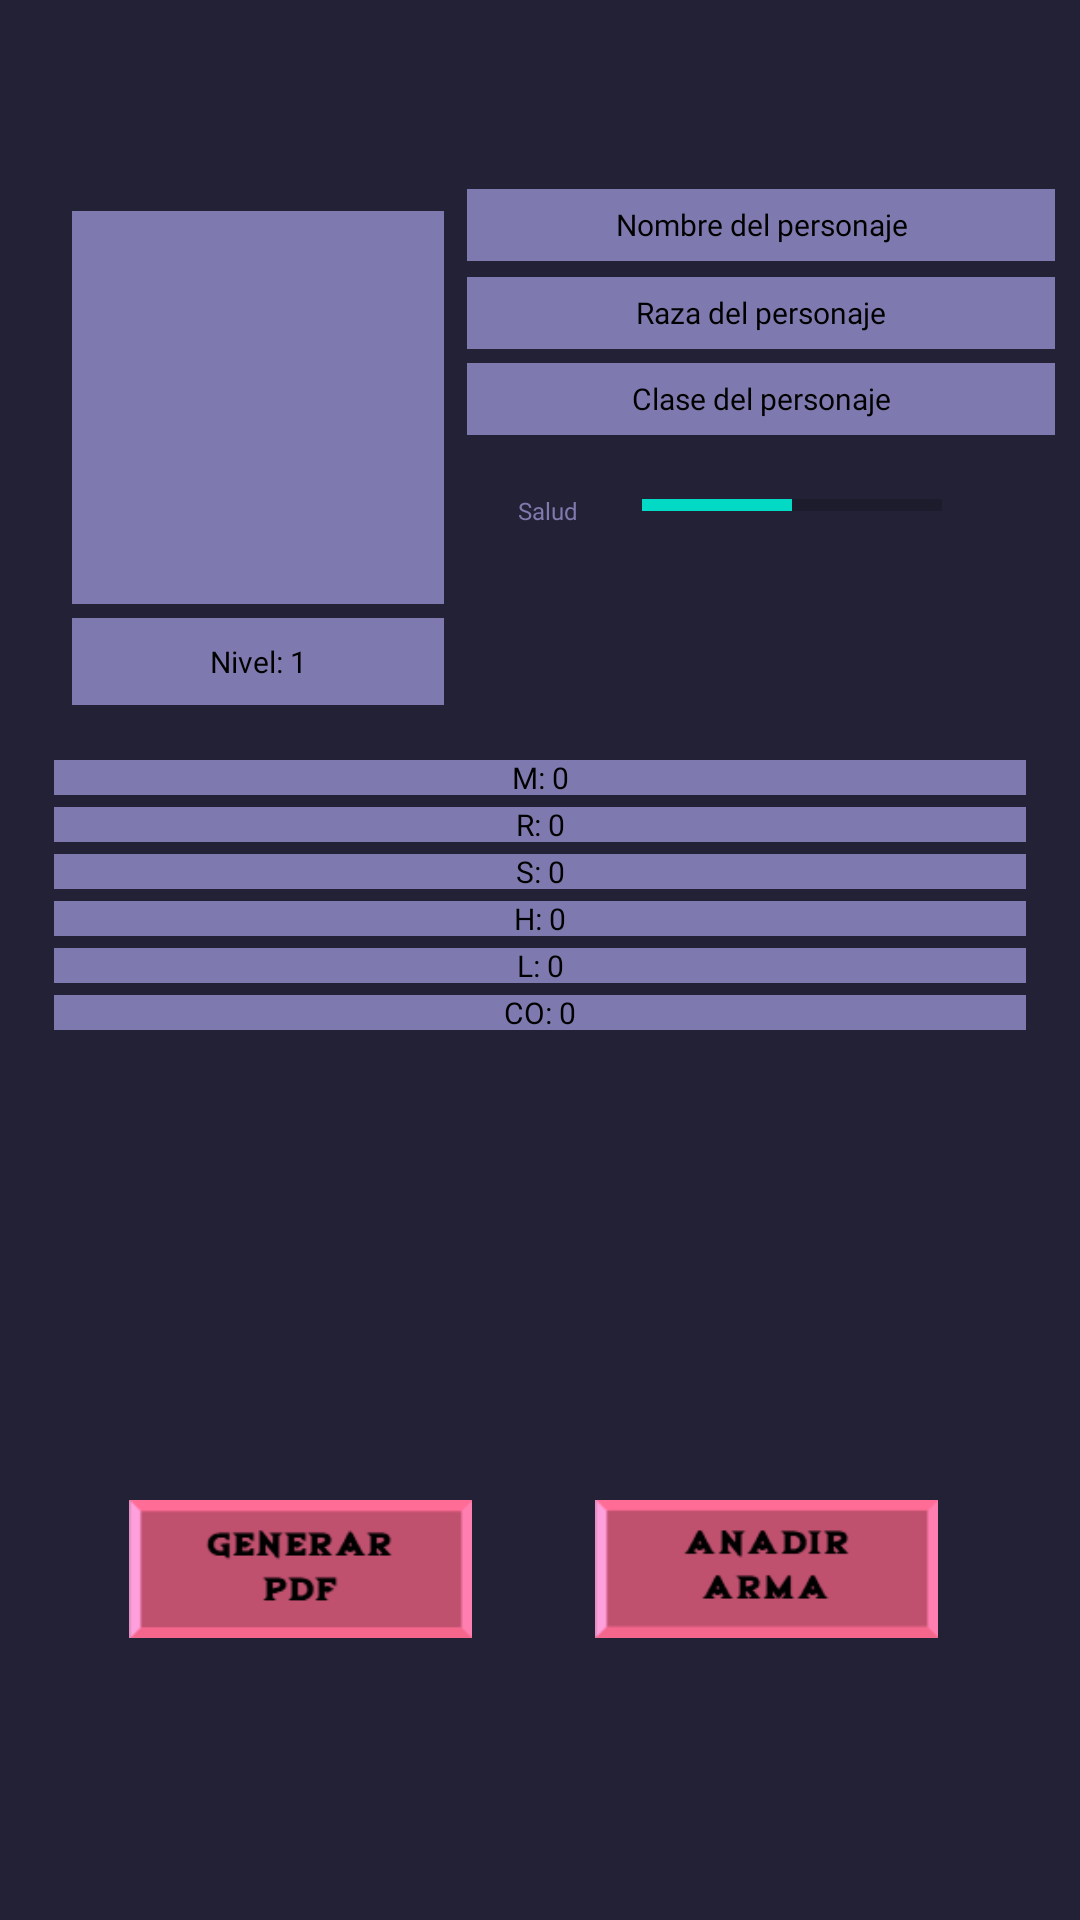

Write the Android layout XML for this screen, with the resource values it uses.
<!-- AndroidManifest.xml: fallback theme Theme.MaterialComponents.DayNight.NoActionBar -->
<!-- res/layout/fragment_vista_personaje.xml -->
<?xml version="1.0" encoding="utf-8"?>
<androidx.constraintlayout.widget.ConstraintLayout xmlns:android="http://schemas.android.com/apk/res/android"
    xmlns:app="http://schemas.android.com/apk/res-auto"
    xmlns:tools="http://schemas.android.com/tools"
    android:id="@+id/main"
    android:layout_width="match_parent"
    android:layout_height="match_parent"
    android:background="@color/fondo"
    tools:context=".gestionpersonajes.ArchivoPersonajesActivity">

    <ImageView
        android:id="@+id/imagenPj"
        android:layout_width="128dp"
        android:layout_height="135dp"
        android:background="@drawable/estilo_azul"
        android:padding="1dp"
        android:src="@drawable/persona_2"
        app:layout_constraintBottom_toBottomOf="parent"
        app:layout_constraintEnd_toEndOf="parent"
        app:layout_constraintHorizontal_bias="0.095"
        app:layout_constraintStart_toStartOf="parent"
        app:layout_constraintTop_toTopOf="parent"
        app:layout_constraintVertical_bias="0.135" />

    <TextView
        android:id="@+id/nivelPj"
        android:layout_width="128dp"
        android:layout_height="33dp"
        android:background="@drawable/estilo_azul"
        android:fontFamily="@font/dungeon_depths"
        android:gravity="center"
        android:text="Nivel: 1"
        android:textColor="@color/black"
        android:textSize="10sp"
        app:layout_constraintBottom_toBottomOf="parent"
        app:layout_constraintEnd_toEndOf="parent"
        app:layout_constraintHorizontal_bias="0.095"
        app:layout_constraintStart_toStartOf="parent"
        app:layout_constraintTop_toBottomOf="@+id/imagenPj"
        app:layout_constraintVertical_bias="0.002" />

    <TextView
        android:id="@+id/nombrePj"
        android:layout_width="200dp"
        android:layout_height="28dp"
        android:background="@drawable/estilo_azul"
        android:fontFamily="@font/dungeon_depths"
        android:gravity="center"
        android:padding="1dp"
        android:text="Nombre del personaje"
        android:textColor="@color/black"
        android:textSize="10sp"
        app:layout_constraintBottom_toTopOf="@+id/razaPj"
        app:layout_constraintEnd_toEndOf="parent"
        app:layout_constraintHorizontal_bias="0.375"
        app:layout_constraintStart_toEndOf="@+id/imagenPj"
        app:layout_constraintTop_toTopOf="parent"
        app:layout_constraintVertical_bias="0.976" />

    <ProgressBar
        android:id="@+id/barraSalud"
        style="?android:attr/progressBarStyleHorizontal"
        android:layout_width="100dp"
        android:layout_height="wrap_content"
        android:max="10"
        android:progress="5"
        app:layout_constraintBottom_toBottomOf="parent"
        app:layout_constraintEnd_toEndOf="parent"
        app:layout_constraintHorizontal_bias="0.027"
        app:layout_constraintStart_toEndOf="@+id/valorSalud"
        app:layout_constraintTop_toTopOf="parent"
        app:layout_constraintVertical_bias="0.257" />

    <TextView
        android:id="@+id/valorSalud"
        android:layout_width="60dp"
        android:layout_height="31dp"
        android:fontFamily="@font/dungeon_depths"
        android:gravity="center"
        android:text="Salud"
        android:textColor="@color/fondo_fields"
        android:textSize="8sp"
        app:layout_constraintBottom_toBottomOf="parent"
        app:layout_constraintEnd_toEndOf="parent"
        app:layout_constraintHorizontal_bias="0.509"
        app:layout_constraintStart_toStartOf="parent"
        app:layout_constraintTop_toTopOf="parent"
        app:layout_constraintVertical_bias="0.254" />

    <TextView
        android:id="@+id/razaPj"
        android:layout_width="200dp"
        android:layout_height="28dp"
        android:background="@drawable/estilo_azul"
        android:fontFamily="@font/dungeon_depths"
        android:gravity="center"
        android:padding="1dp"
        android:text="Raza del personaje"
        android:textColor="@color/black"
        android:textSize="10sp"
        app:layout_constraintBottom_toTopOf="@+id/clasePj"
        app:layout_constraintEnd_toEndOf="parent"
        app:layout_constraintHorizontal_bias="0.375"
        app:layout_constraintStart_toEndOf="@+id/imagenPj"
        app:layout_constraintTop_toTopOf="parent"
        app:layout_constraintVertical_bias="0.991" />

    <TextView
        android:id="@+id/clasePj"
        android:layout_width="200dp"
        android:layout_height="28dp"
        android:background="@drawable/estilo_azul"
        android:fontFamily="@font/dungeon_depths"
        android:gravity="center"
        android:padding="1dp"
        android:text="Clase del personaje"
        android:textColor="@color/black"
        android:textSize="10sp"
        app:layout_constraintBottom_toTopOf="@+id/valorSalud"
        app:layout_constraintEnd_toEndOf="parent"
        app:layout_constraintHorizontal_bias="0.375"
        app:layout_constraintStart_toEndOf="@+id/imagenPj"
        app:layout_constraintTop_toTopOf="parent"
        app:layout_constraintVertical_bias="0.94" />

    <LinearLayout
        android:id="@+id/estadisticasLayout"
        android:layout_width="match_parent"
        android:layout_height="wrap_content"
        android:orientation="vertical"
        android:padding="16dp"
        app:layout_constraintBottom_toBottomOf="parent"
        app:layout_constraintEnd_toEndOf="parent"
        app:layout_constraintHorizontal_bias="0.0"
        app:layout_constraintStart_toStartOf="parent"
        app:layout_constraintTop_toTopOf="parent"
        app:layout_constraintVertical_bias="0.458">

        <TextView
            android:id="@+id/estadisticaM"
            android:padding="1dp"
            android:layout_width="match_parent"
            android:layout_height="wrap_content"
            android:gravity="center"
            android:text="M: 0"
            android:textColor="@color/black"
            android:textSize="10sp"
            android:background="@drawable/estilo_azul"
            android:fontFamily="@font/dungeon_depths"/>

        <TextView
            android:id="@+id/estadisticaR"
            android:padding="1dp"
            android:layout_width="match_parent"
            android:layout_height="wrap_content"
            android:gravity="center"
            android:text="R: 0"
            android:textColor="@color/black"
            android:textSize="10sp"
            android:background="@drawable/estilo_azul"
            android:fontFamily="@font/dungeon_depths" />

        <TextView
            android:id="@+id/estadisticaS"
            android:padding="1dp"
            android:layout_width="match_parent"
            android:layout_height="wrap_content"
            android:gravity="center"
            android:text="S: 0"
            android:textColor="@color/black"
            android:textSize="10sp"
            android:background="@drawable/estilo_azul"
            android:fontFamily="@font/dungeon_depths" />

        <TextView
            android:id="@+id/estadisticaH"
            android:padding="1dp"
            android:layout_width="match_parent"
            android:layout_height="wrap_content"
            android:gravity="center"
            android:text="H: 0"
            android:textColor="@color/black"
            android:textSize="10sp"
            android:background="@drawable/estilo_azul"
            android:fontFamily="@font/dungeon_depths" />

        <TextView
            android:id="@+id/estadisticaL"
            android:padding="1dp"
            android:layout_width="match_parent"
            android:layout_height="wrap_content"
            android:gravity="center"
            android:text="L: 0"
            android:textColor="@color/black"
            android:textSize="10sp"
            android:background="@drawable/estilo_azul"
            android:fontFamily="@font/dungeon_depths" />

        <TextView
            android:id="@+id/estadisticaCO"
            android:padding="1dp"
            android:layout_width="match_parent"
            android:layout_height="wrap_content"
            android:gravity="center"
            android:text="CO: 0"
            android:textColor="@color/black"
            android:textSize="10sp"
            android:background="@drawable/estilo_azul"
            android:fontFamily="@font/dungeon_depths" />
    </LinearLayout>

    <ScrollView
        android:id="@+id/scrollViewArmas"
        android:layout_width="match_parent"
        android:layout_height="150dp"
        android:padding="16dp"
        app:layout_constraintBottom_toTopOf="@id/aniadirArma"
        app:layout_constraintEnd_toEndOf="parent"
        app:layout_constraintHorizontal_bias="1.0"
        app:layout_constraintStart_toStartOf="parent"
        app:layout_constraintTop_toBottomOf="@id/clasePj"
        app:layout_constraintVertical_bias="0.912">

        <LinearLayout
            android:id="@+id/armas"
            android:layout_width="match_parent"
            android:layout_height="wrap_content"
            android:orientation="vertical">

            

        </LinearLayout>
    </ScrollView>

    <ImageButton
        android:id="@+id/botonGenerarPDF"
        android:layout_width="137dp"
        android:layout_height="46dp"
        android:adjustViewBounds="true"
        android:background="@null"
        android:scaleType="fitCenter"
        app:layout_constraintBottom_toBottomOf="parent"
        app:layout_constraintEnd_toEndOf="parent"
        app:layout_constraintHorizontal_bias="0.142"
        app:layout_constraintStart_toStartOf="parent"
        app:layout_constraintTop_toTopOf="parent"
        app:layout_constraintVertical_bias="0.842"
        app:srcCompat="@drawable/boton_pdf_selector" />

    <ImageButton
        android:id="@+id/aniadirArma"
        android:layout_width="137dp"
        android:layout_height="46dp"
        android:adjustViewBounds="true"
        android:background="@null"
        android:scaleType="fitCenter"
        app:layout_constraintBottom_toBottomOf="parent"
        app:layout_constraintEnd_toEndOf="parent"
        app:layout_constraintHorizontal_bias="0.839"
        app:layout_constraintStart_toStartOf="parent"
        app:layout_constraintTop_toTopOf="parent"
        app:layout_constraintVertical_bias="0.842"
        app:srcCompat="@drawable/boton_arma_selector" />
</androidx.constraintlayout.widget.ConstraintLayout>
<!-- resources referenced by this layout -->
<resources>
  <color name="black">#FF000000</color>
  <color name="fondo">#222135</color>
  <color name="fondo_fields">#7f7aae</color>
  <!-- drawable boton_arma_selector (drawable) -->
  <?xml version="1.0" encoding="utf-8"?>
  <selector xmlns:android="http://schemas.android.com/apk/res/android">
      
      <item android:state_pressed="true" android:drawable="@drawable/boton_arma_press" />
      
      <item android:drawable="@drawable/boton_arma" />
  
  </selector>
  <!-- drawable boton_pdf_selector (drawable) -->
  <?xml version="1.0" encoding="utf-8"?>
  <selector xmlns:android="http://schemas.android.com/apk/res/android">
      
      <item android:state_pressed="true" android:drawable="@drawable/boton_pdf_press" />
      
      <item android:drawable="@drawable/boton_pdf" />
  
  </selector>
  <!-- drawable estilo_azul (drawable) -->
  <?xml version="1.0" encoding="utf-8"?>
  <shape xmlns:android="http://schemas.android.com/apk/res/android">
      
      <solid android:color="#7e7aaf"/>
  
      
      <stroke
          android:color="#393759"
          android:width="2dp" />
  
      
      <stroke
          android:color="#222135"
          android:width="2dp"
          android:dashGap="2dp" />
  </shape>
  <!-- drawable boton_arma_press: png bitmap (drawable, 2328 bytes) -->
  <!-- drawable boton_arma: png bitmap (drawable, 2421 bytes) -->
  <!-- drawable boton_pdf_press: png bitmap (drawable, 2591 bytes) -->
  <!-- drawable boton_pdf: png bitmap (drawable, 2795 bytes) -->
</resources>
